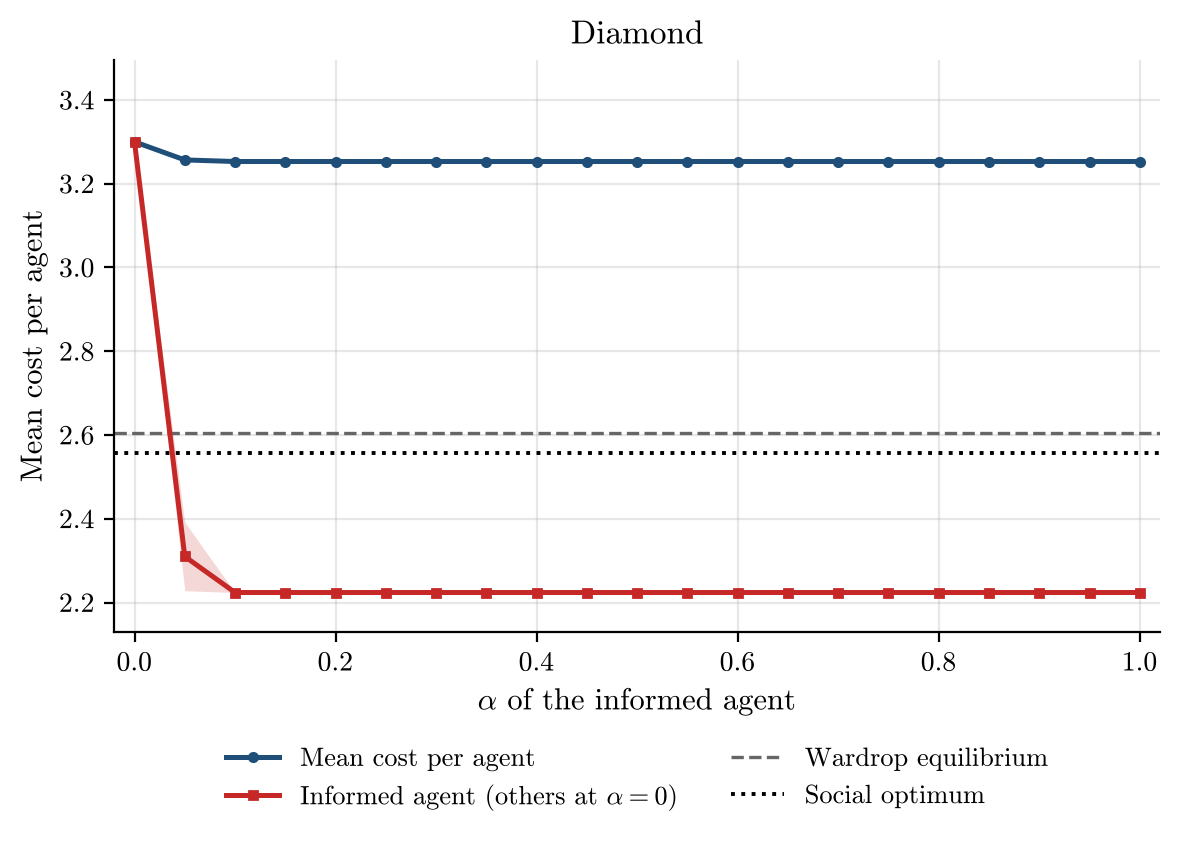

Data behind this chart, as committed beside it:
alpha, runs, incomplete_runs, mean_cost_per_agent, mean_cost_per_agent_ci95, informed_agent_cost, informed_agent_cost_ci95, wardrop_per_agent, optimum_per_agent
0.0, 50, 0, 3.3, 0.0, 3.3, 0.0, 2.604, 2.558
0.05, 50, 0, 3.257, 0.00357, 2.31, 0.08174, 2.604, 2.558
0.1, 50, 0, 3.253, 0.0, 2.224, 0.0, 2.604, 2.558
0.15, 50, 0, 3.253, 0.0, 2.224, 0.0, 2.604, 2.558
0.2, 50, 0, 3.253, 0.0, 2.224, 0.0, 2.604, 2.558
0.25, 50, 0, 3.253, 0.0, 2.224, 0.0, 2.604, 2.558
0.3, 50, 0, 3.253, 0.0, 2.224, 0.0, 2.604, 2.558
0.35, 50, 0, 3.253, 0.0, 2.224, 0.0, 2.604, 2.558
0.4, 50, 0, 3.253, 0.0, 2.224, 0.0, 2.604, 2.558
0.45, 50, 0, 3.253, 0.0, 2.224, 0.0, 2.604, 2.558
0.5, 50, 0, 3.253, 0.0, 2.224, 0.0, 2.604, 2.558
0.55, 50, 0, 3.253, 0.0, 2.224, 0.0, 2.604, 2.558
0.6, 50, 0, 3.253, 0.0, 2.224, 0.0, 2.604, 2.558
0.65, 50, 0, 3.253, 0.0, 2.224, 0.0, 2.604, 2.558
0.7, 50, 0, 3.253, 0.0, 2.224, 0.0, 2.604, 2.558
0.75, 50, 0, 3.253, 0.0, 2.224, 0.0, 2.604, 2.558
0.8, 50, 0, 3.253, 0.0, 2.224, 0.0, 2.604, 2.558
0.85, 50, 0, 3.253, 0.0, 2.224, 0.0, 2.604, 2.558
0.9, 50, 0, 3.253, 0.0, 2.224, 0.0, 2.604, 2.558
0.95, 50, 0, 3.253, 0.0, 2.224, 0.0, 2.604, 2.558
1.0, 50, 0, 3.253, 0.0, 2.224, 0.0, 2.604, 2.558
